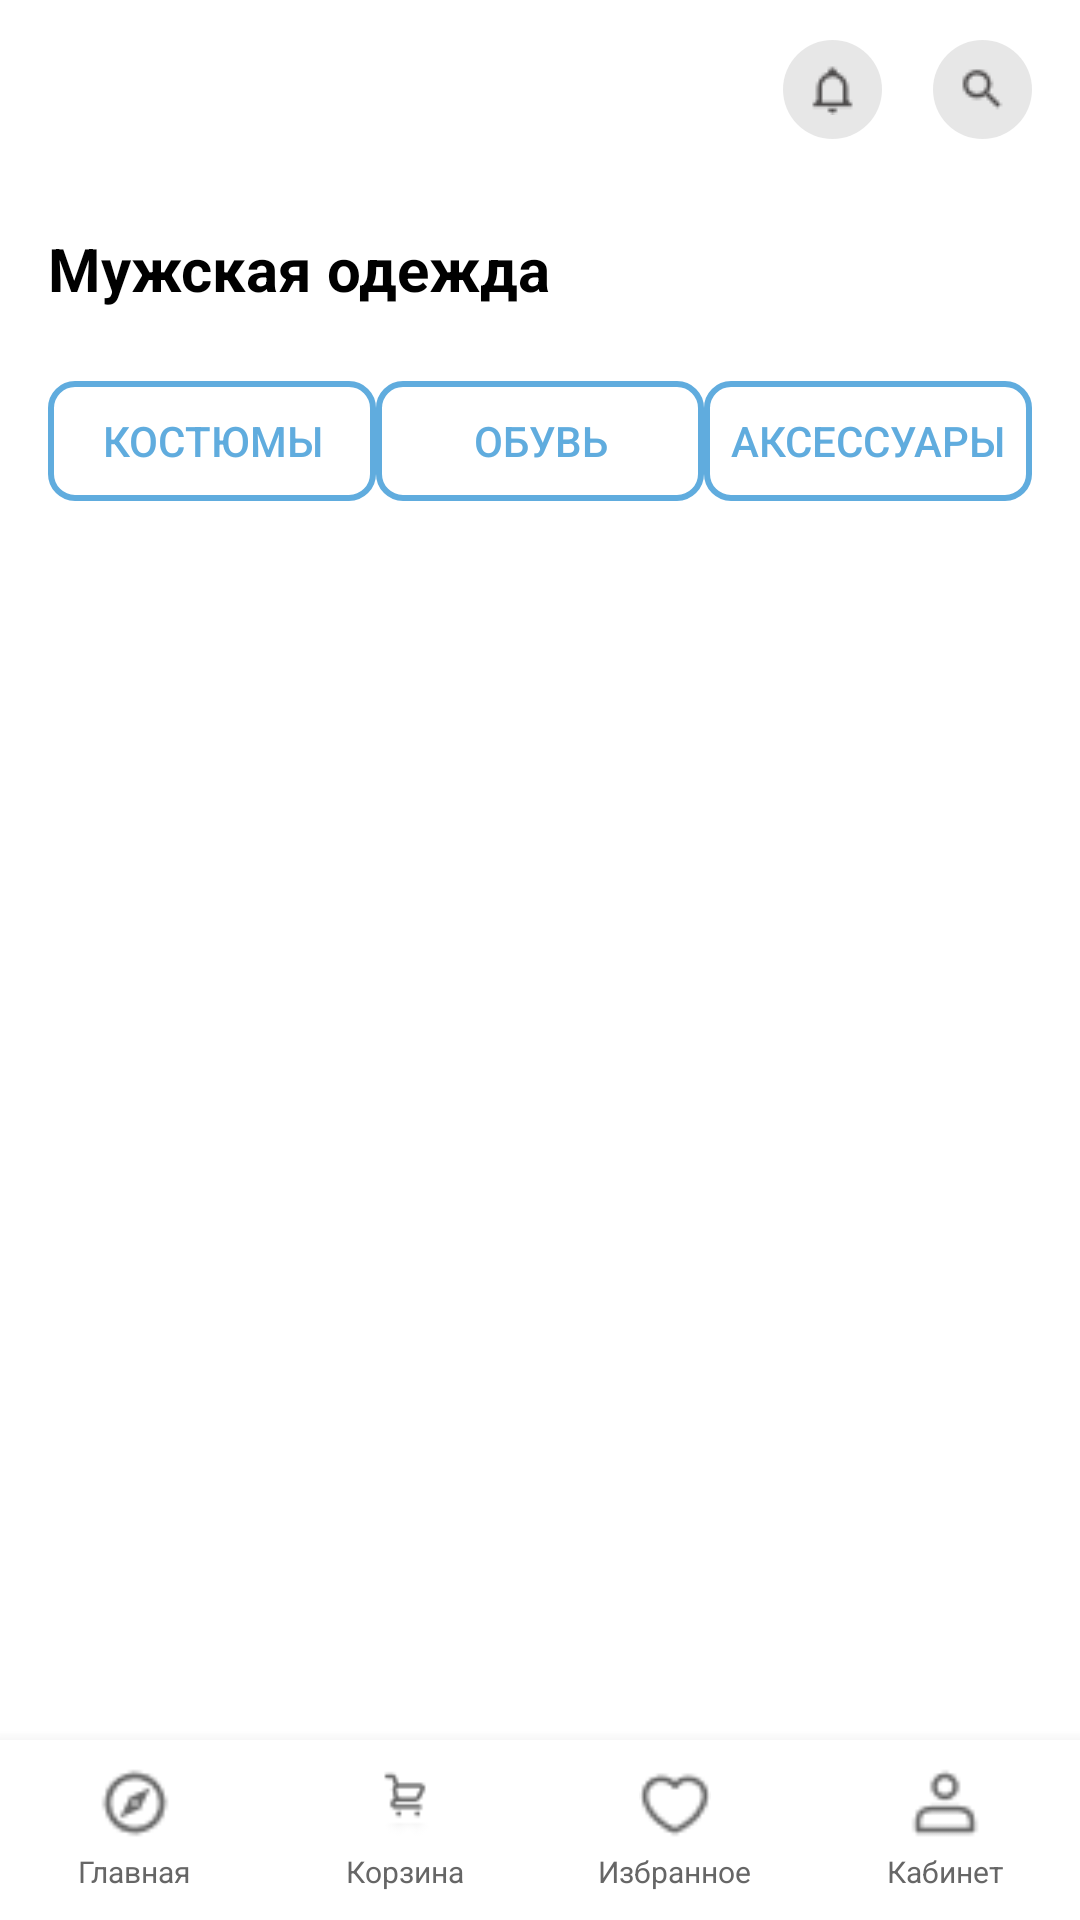

Android layout source for this screen:
<!-- AndroidManifest.xml: application theme Theme.ApplicationWedly -->
<!-- res/layout/activity_mens_clothing.xml -->
<RelativeLayout xmlns:android="http://schemas.android.com/apk/res/android"
    xmlns:app="http://schemas.android.com/apk/res-auto"
    android:layout_width="match_parent"
    android:layout_height="match_parent"
    android:background="@color/white">

    
    <RelativeLayout
        android:id="@+id/topBar"
        android:layout_width="match_parent"
        android:layout_height="60dp"
        android:background="@color/white"
        android:paddingHorizontal="16dp">

        
        <RelativeLayout
            android:id="@+id/searchIcon"
            android:layout_width="33dp"
            android:layout_height="33dp"
            android:layout_alignParentEnd="true"
            android:layout_centerVertical="true"
            android:background="@drawable/circle_icon_background"
            android:padding="8dp">

            <ImageView
                android:layout_width="17dp"
                android:layout_height="17dp"
                android:src="@drawable/search_icon"
                android:tint="@color/icon_color"
                android:layout_centerInParent="true" />
        </RelativeLayout>

        
        <RelativeLayout
            android:id="@+id/bellIcon"
            android:layout_width="33dp"
            android:layout_height="33dp"
            android:layout_marginEnd="50dp"
            android:layout_alignParentEnd="true"
            android:layout_centerVertical="true"
            android:background="@drawable/circle_icon_background"
            android:padding="8dp">

            <ImageView
                android:layout_width="17dp"
                android:layout_height="17dp"
                android:src="@drawable/bell_icon"
                android:tint="@color/icon_color"
                android:layout_centerInParent="true" />
        </RelativeLayout>

    </RelativeLayout>

    
    <TextView
        android:id="@+id/title"
        android:layout_width="match_parent"
        android:layout_height="wrap_content"
        android:text="Мужская одежда"
        android:textSize="20sp"
        android:textStyle="bold"
        android:textColor="@color/black"
        android:padding="16dp"
        android:layout_below="@id/topBar" />

    
    <LinearLayout
        android:id="@+id/categoryTabs"
        android:layout_width="match_parent"
        android:layout_height="wrap_content"
        android:orientation="horizontal"
        android:paddingHorizontal="16dp"
        android:layout_below="@id/title"
        android:layout_marginTop="8dp">

        
        <Button
            android:id="@+id/btnSuits"
            android:layout_width="0dp"
            android:layout_height="40dp"
            android:layout_weight="1"
            android:text="Костюмы"
            android:textColor="@color/primary_blue"
            android:background="@drawable/button_state" /> 

        
        <Button
            android:id="@+id/btnShoes"
            android:layout_width="0dp"
            android:layout_height="40dp"
            android:layout_weight="1"
            android:text="Обувь"
            android:textColor="@color/primary_blue"
            android:background="@drawable/button_state" /> 

        
        <Button
            android:id="@+id/btnAccessories"
            android:layout_width="0dp"
            android:layout_height="40dp"
            android:layout_weight="1"
            android:text="Аксессуары"
            android:textColor="@color/primary_blue"
            android:background="@drawable/button_state" /> 

    </LinearLayout>

    
    <GridView
        android:id="@+id/productsGrid"
        android:layout_width="match_parent"
        android:layout_height="match_parent"
        android:layout_below="@id/categoryTabs"
        android:layout_above="@id/bottomNavigation"
        android:padding="16dp"
        android:numColumns="2"
        android:verticalSpacing="16dp"
        android:horizontalSpacing="16dp"
        android:layout_marginTop="8dp" />

    
    <LinearLayout
        android:id="@+id/bottomNavigation"
        android:layout_width="match_parent"
        android:layout_height="60dp"
        android:layout_alignParentBottom="true"
        android:orientation="horizontal"
        android:background="@color/white"
        android:elevation="8dp">

        
        <LinearLayout
            android:id="@+id/btnHome"
            android:layout_width="0dp"
            android:layout_height="match_parent"
            android:layout_weight="1"
            android:orientation="vertical"
            android:gravity="center"
            android:padding="8dp">

            <ImageView
                android:layout_width="24dp"
                android:layout_height="24dp"
                android:src="@drawable/home_icon"
                android:tint="@color/gray" />

            <TextView
                android:layout_width="wrap_content"
                android:layout_height="wrap_content"
                android:text="Главная"
                android:textSize="10sp"
                android:textColor="@color/gray"
                android:layout_marginTop="4dp" />
        </LinearLayout>

        
        <LinearLayout
            android:id="@+id/btnCart"
            android:layout_width="0dp"
            android:layout_height="match_parent"
            android:layout_weight="1"
            android:orientation="vertical"
            android:gravity="center"
            android:padding="8dp">

            <ImageView
                android:layout_width="24dp"
                android:layout_height="24dp"
                android:src="@drawable/cart_icon"
                android:tint="@color/gray" />

            <TextView
                android:layout_width="wrap_content"
                android:layout_height="wrap_content"
                android:text="Корзина"
                android:textSize="10sp"
                android:textColor="@color/gray"
                android:layout_marginTop="4dp" />
        </LinearLayout>

        
        <LinearLayout
            android:id="@+id/btnFavorites"
            android:layout_width="0dp"
            android:layout_height="match_parent"
            android:layout_weight="1"
            android:orientation="vertical"
            android:gravity="center"
            android:padding="8dp">

            <ImageView
                android:layout_width="24dp"
                android:layout_height="24dp"
                android:src="@drawable/heart_icon"
                android:tint="@color/gray" />

            <TextView
                android:layout_width="wrap_content"
                android:layout_height="wrap_content"
                android:text="Избранное"
                android:textSize="10sp"
                android:textColor="@color/gray"
                android:layout_marginTop="4dp" />
        </LinearLayout>

        
        <LinearLayout
            android:id="@+id/btnProfile"
            android:layout_width="0dp"
            android:layout_height="match_parent"
            android:layout_weight="1"
            android:orientation="vertical"
            android:gravity="center"
            android:padding="8dp">

            <ImageView
                android:layout_width="24dp"
                android:layout_height="24dp"
                android:src="@drawable/profile_icon"
                android:tint="@color/gray" />

            <TextView
                android:layout_width="wrap_content"
                android:layout_height="wrap_content"
                android:text="Кабинет"
                android:textSize="10sp"
                android:textColor="@color/gray"
                android:layout_marginTop="4dp" />
        </LinearLayout>

    </LinearLayout>

</RelativeLayout>
<!-- resources referenced by this layout -->
<resources>
  <color name="black">#FF000000</color>
  <color name="gray">#FF666666</color>
  <color name="icon_color">#FF4D4B4B</color>
  <color name="primary_blue">#FF60ACDE</color>
  <color name="white">#FFFFFFFF</color>
  <!-- drawable bell_icon: png bitmap (drawable, 405 bytes) -->
  <!-- drawable button_state (drawable) -->
  <selector xmlns:android="http://schemas.android.com/apk/res/android">
      
      <item android:drawable="@drawable/button_border" android:state_enabled="true"/>
  
      
      <item android:drawable="@drawable/button_pressed" android:state_pressed="true"/>
  </selector>
  <!-- drawable cart_icon: png bitmap (drawable, 526 bytes) -->
  <!-- drawable circle_icon_background (drawable) -->
  <?xml version="1.0" encoding="utf-8"?>
  <shape xmlns:android="http://schemas.android.com/apk/res/android"
      android:shape="oval">
      <solid android:color="@color/icon_circle" />
  </shape>
  <!-- drawable heart_icon: png bitmap (drawable, 424 bytes) -->
  <!-- drawable home_icon: png bitmap (drawable, 427 bytes) -->
  <!-- drawable profile_icon: png bitmap (drawable, 419 bytes) -->
  <!-- drawable search_icon: png bitmap (drawable, 440 bytes) -->
  <style name="Theme.ApplicationWedly" parent="Base.Theme.ApplicationWedly" />
  <!-- drawable button_border (drawable) -->
  <shape xmlns:android="http://schemas.android.com/apk/res/android">
      <solid android:color="@android:color/transparent" />  
      <stroke android:color="@color/primary_blue" android:width="2dp"/>  
      <corners android:radius="8dp"/>  
  </shape>
  <!-- drawable button_pressed (drawable) -->
  <shape xmlns:android="http://schemas.android.com/apk/res/android">
      <solid android:color="@color/primary_blue" />  
      <corners android:radius="8dp"/>  
  </shape>
  <color name="icon_circle">#AADCDCDC</color>
  <style name="Base.Theme.ApplicationWedly" parent="Theme.Material3.DayNight.NoActionBar">
          
          
      </style>
</resources>
